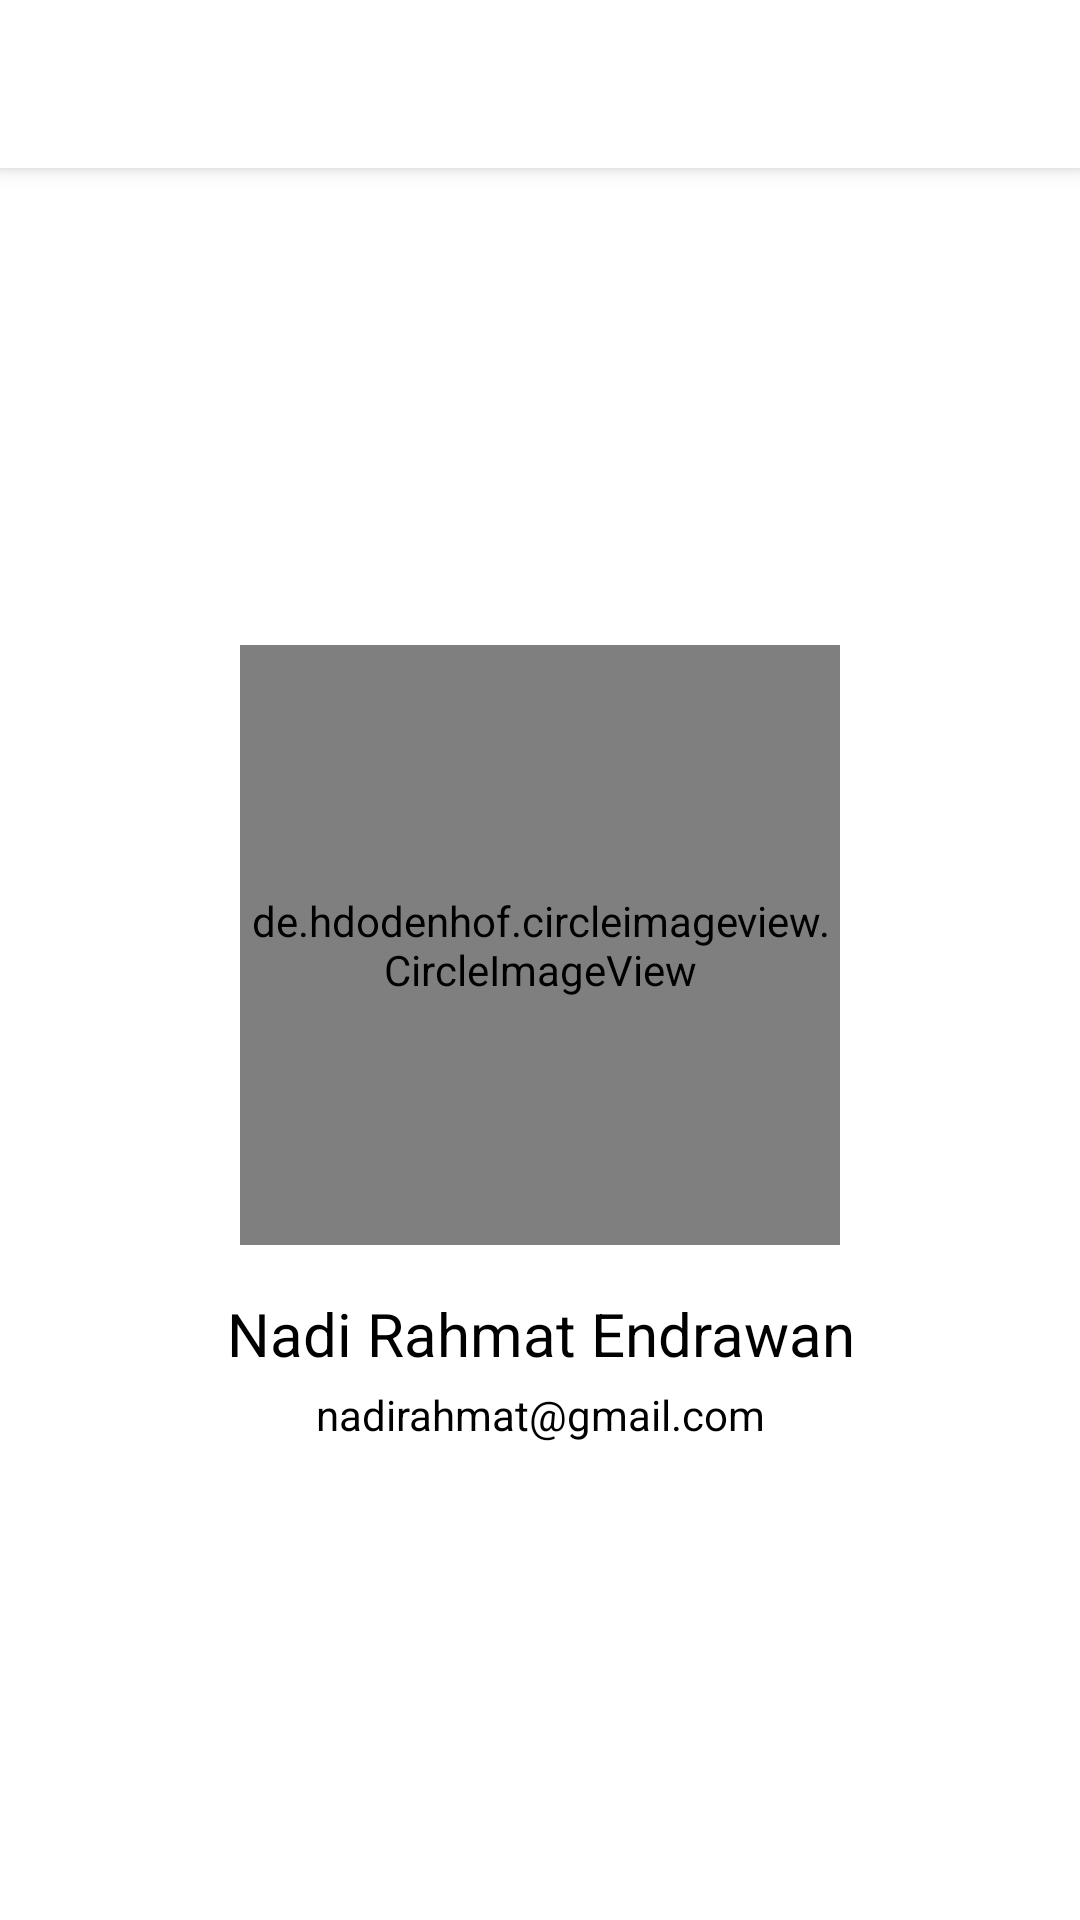

Produce the Android XML layout that renders to this screen, including the resource entries it uses.
<!-- AndroidManifest.xml: application theme AppTheme -->
<!-- res/layout/activity_profile.xml -->
<?xml version="1.0" encoding="utf-8"?>
<androidx.coordinatorlayout.widget.CoordinatorLayout xmlns:android="http://schemas.android.com/apk/res/android"
    xmlns:app="http://schemas.android.com/apk/res-auto"
    xmlns:tools="http://schemas.android.com/tools"
    android:layout_width="match_parent"
    android:layout_height="match_parent"
    tools:context=".ProfileActivity">

    <com.google.android.material.appbar.AppBarLayout
        android:layout_width="match_parent"
        android:layout_height="wrap_content">

        <androidx.appcompat.widget.Toolbar
            android:id="@+id/profile_toolbar"
            android:layout_width="match_parent"
            android:layout_height="wrap_content" />

    </com.google.android.material.appbar.AppBarLayout>

    <androidx.constraintlayout.widget.ConstraintLayout
        android:layout_width="match_parent"
        android:layout_height="match_parent"
        android:padding="16dp"
        app:layout_behavior="com.google.android.material.appbar.AppBarLayout$ScrollingViewBehavior">

        <de.hdodenhof.circleimageview.CircleImageView
            android:id="@+id/profile_image"
            android:layout_width="200dp"
            android:layout_height="200dp"
            tools:src="@mipmap/ic_launcher"
            app:layout_constraintBottom_toTopOf="@+id/profile_name"
            app:layout_constraintTop_toTopOf="parent"
            app:layout_constraintVertical_chainStyle="packed"
            app:layout_constraintStart_toStartOf="parent"
            app:layout_constraintEnd_toEndOf="parent"
            android:layout_marginBottom="16dp"/>

        <TextView
            android:id="@+id/profile_name"
            android:layout_width="match_parent"
            android:layout_height="wrap_content"
            app:layout_constraintBottom_toTopOf="@+id/profile_email"
            app:layout_constraintTop_toBottomOf="@+id/profile_image"
            android:text="Nadi Rahmat Endrawan"
            android:gravity="center"
            style="@style/AppTheme.Title"/>

        <TextView
            android:id="@+id/profile_email"
            android:layout_width="match_parent"
            android:layout_height="wrap_content"
            app:layout_constraintBottom_toBottomOf="parent"
            app:layout_constraintTop_toBottomOf="@+id/profile_name"
            android:text="nadirahmat@gmail.com"
            android:gravity="center"
            style="@style/AppTheme.Subtitle"/>

    </androidx.constraintlayout.widget.ConstraintLayout>


</androidx.coordinatorlayout.widget.CoordinatorLayout>
<!-- resources referenced by this layout -->
<resources>
  <style name="AppTheme.Subtitle" parent="AppTheme.TextView">
  
      </style>
  <style name="AppTheme.Title" parent="AppTheme.TextView">
          <item name="android:layout_marginBottom">4dp</item>
          <item name="android:textSize">20sp</item>
          <item name="fontFamily">@font/heebo_bold</item>
      </style>
  <style name="AppTheme" parent="Theme.AppCompat.Light.NoActionBar">
          
          <item name="colorPrimary">@color/colorPrimary</item>
          <item name="colorPrimaryDark">@color/colorPrimaryDark</item>
          <item name="colorAccent">@color/colorAccent</item>
  
          <item name="fontFamily">@font/heebo</item>
          <item name="android:windowBackground">@color/white</item>
      </style>
  <style name="AppTheme.TextView" parent="AppTheme">
          <item name="android:textColor">@color/black</item>
      </style>
  <color name="colorPrimary">@color/white</color>
  <color name="colorPrimaryDark">@color/white</color>
  <color name="colorAccent">#6200EE</color>
  <color name="white">#FFFFFF</color>
  <color name="black">#000000</color>
</resources>
